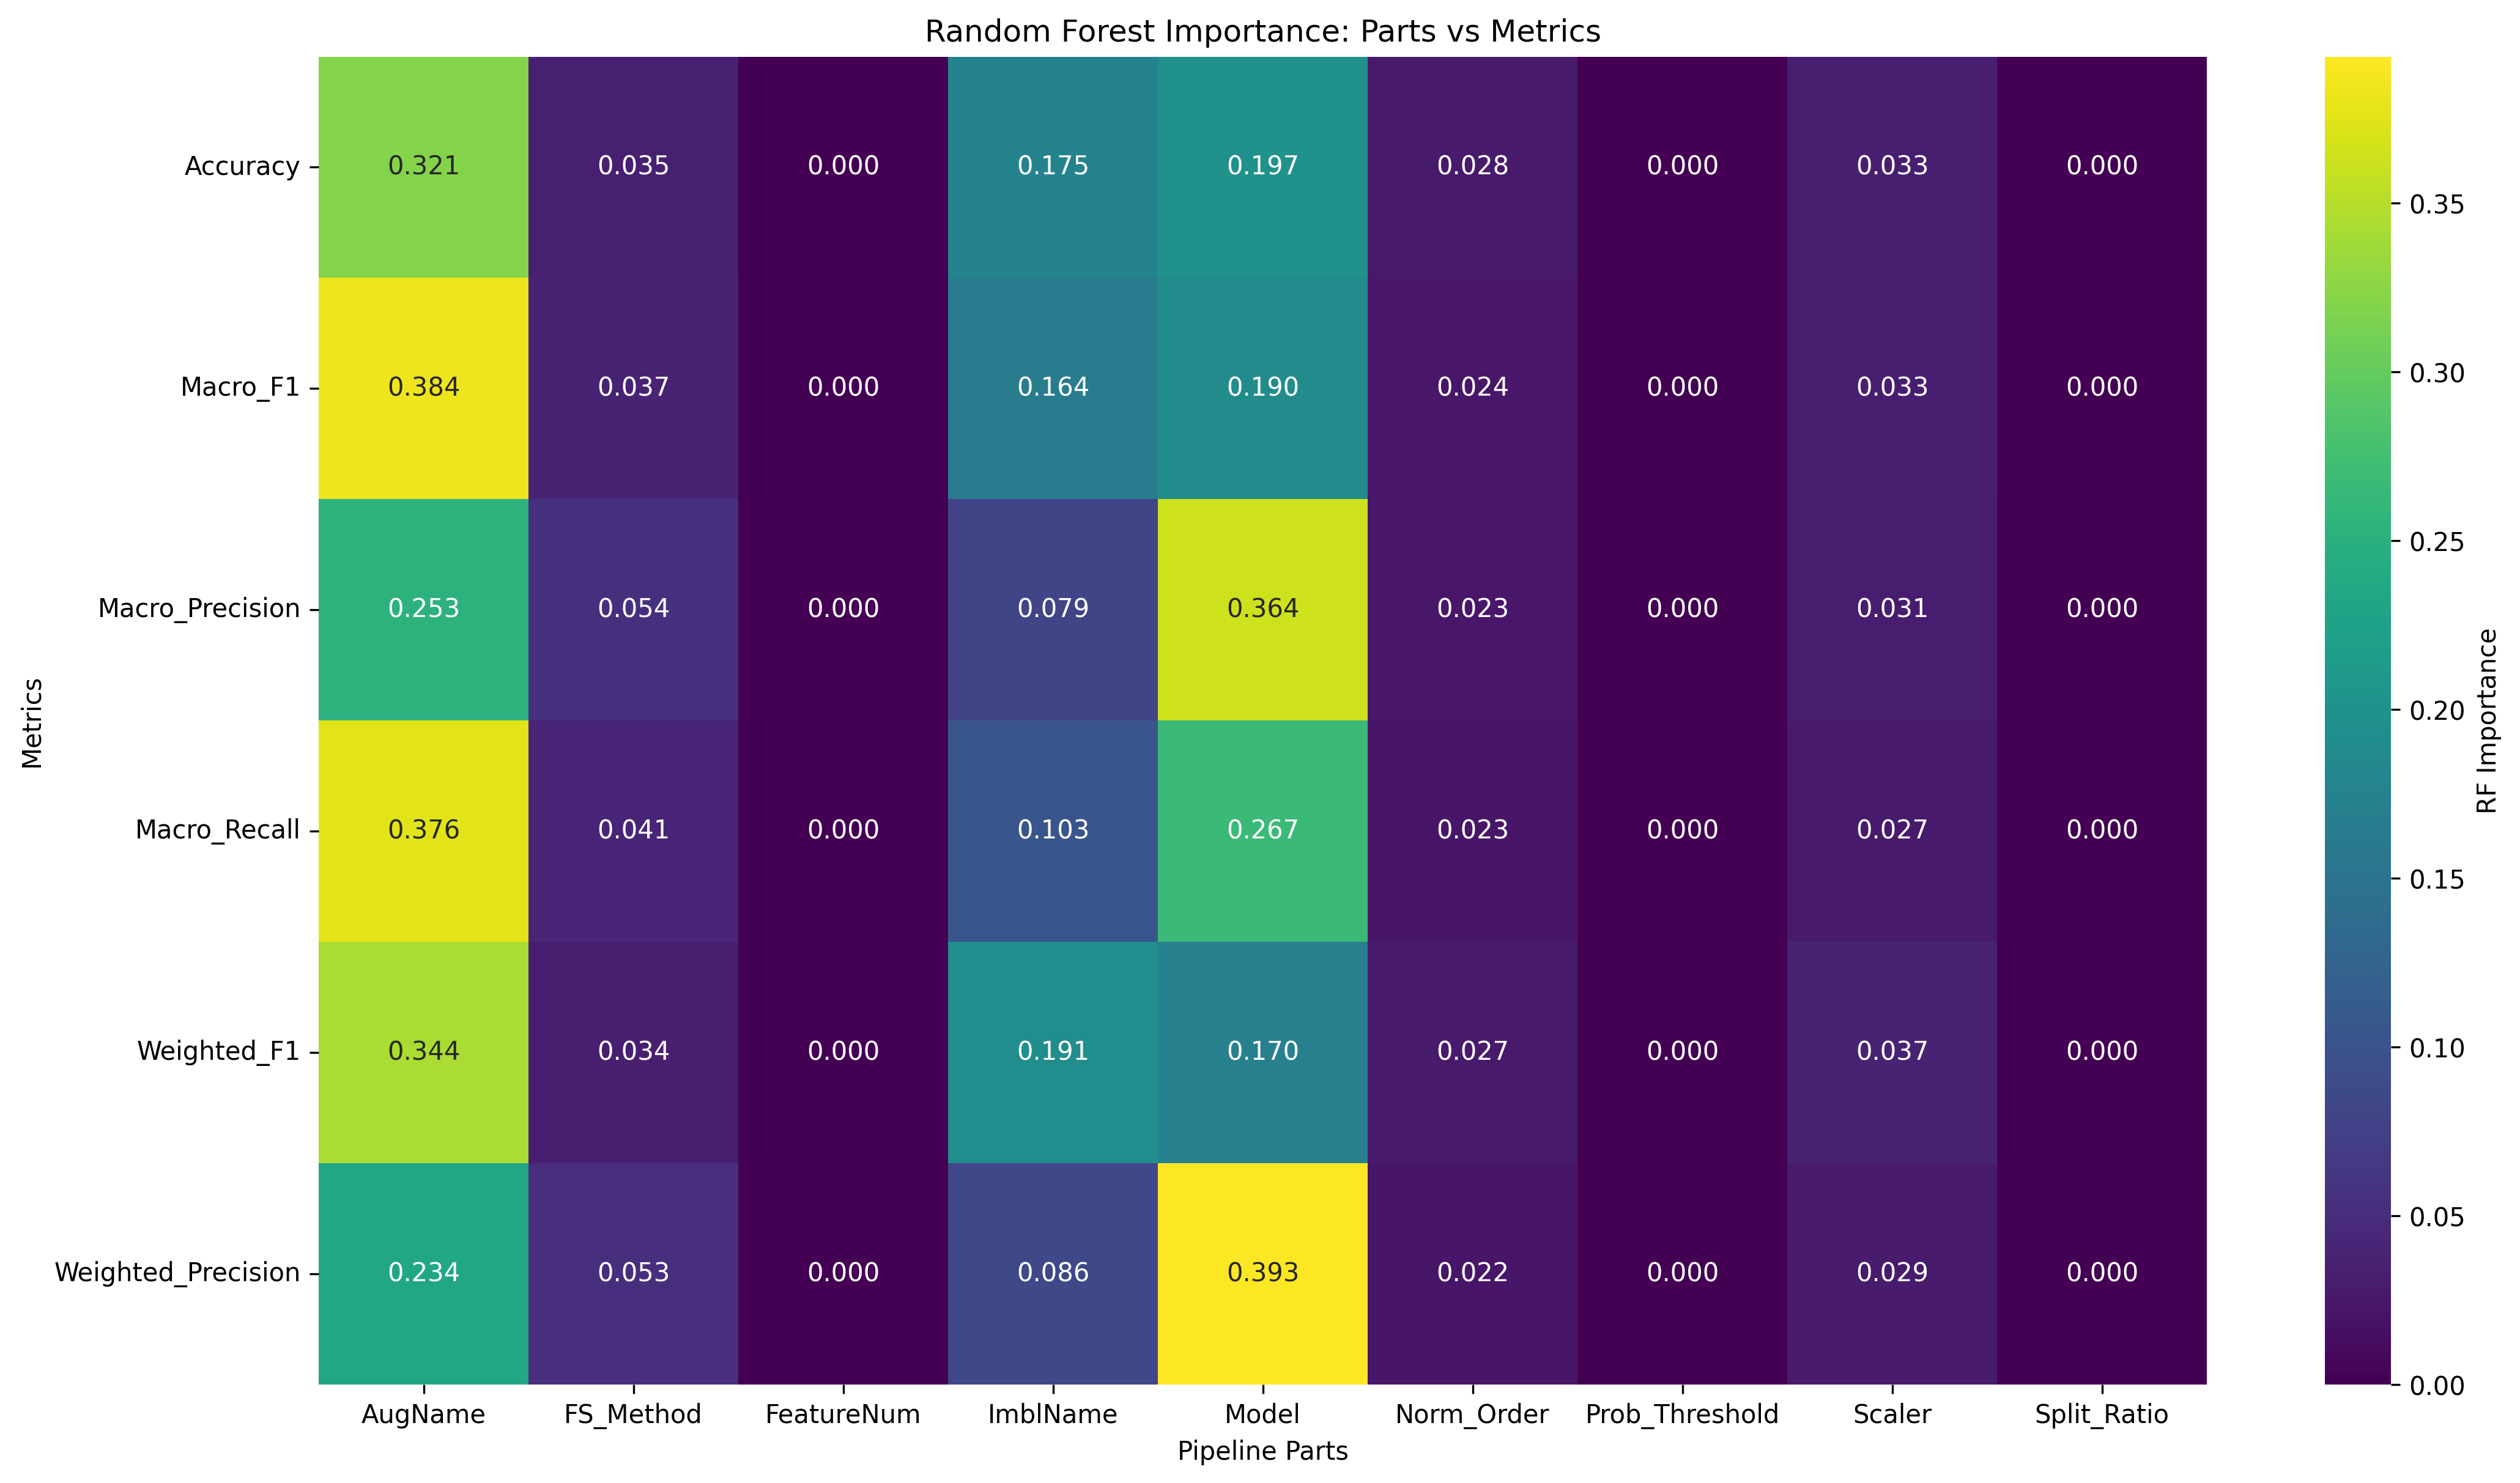

Data behind this chart, as committed beside it:
Metric, AugName, FS_Method, FeatureNum, ImblName, Model, Norm_Order, Prob_Threshold, Scaler, Split_Ratio
Accuracy, 0.3205, 0.03468, 0.0, 0.1754, 0.1975, 0.02753, 0.0, 0.03328, 0.0
Macro_F1, 0.3836, 0.03731, 0.0, 0.164, 0.1899, 0.02435, 0.0, 0.03281, 0.0
Macro_Precision, 0.2528, 0.05442, 0.0, 0.07866, 0.3642, 0.02307, 0.0, 0.03115, 0.0
Macro_Recall, 0.376, 0.041, 0.0, 0.1034, 0.2667, 0.02277, 0.0, 0.02659, 0.0
Weighted_F1, 0.3435, 0.03359, 0.0, 0.1915, 0.17, 0.02748, 0.0, 0.03744, 0.0
Weighted_Precision, 0.2339, 0.05348, 0.0, 0.08577, 0.3934, 0.02188, 0.0, 0.02902, 0.0
